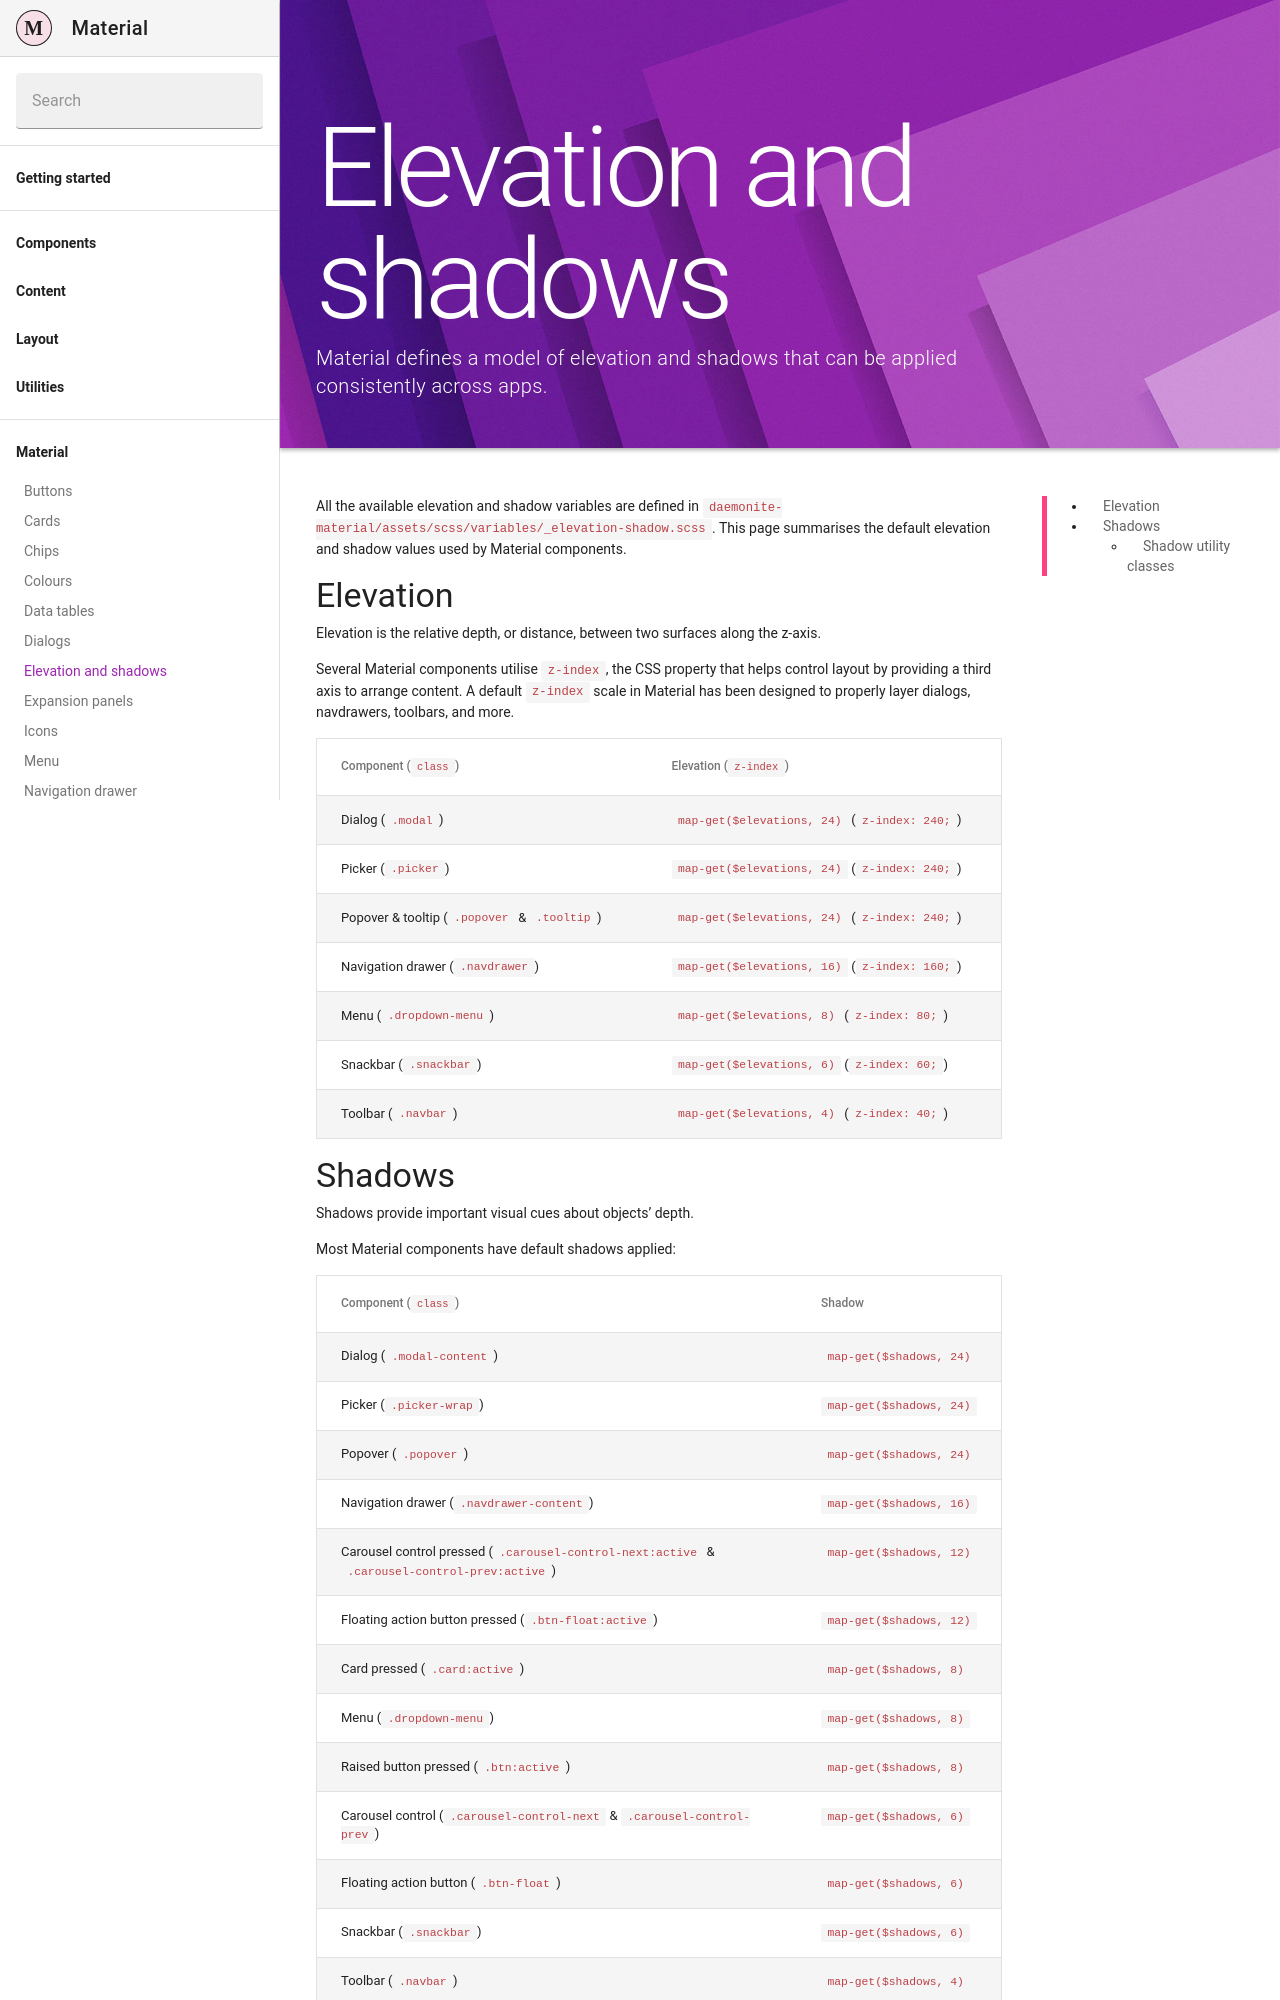

repository: Daemonite/material · page: docs/4.6/material/elevation-and-shadows/index.html · generator: jekyll

---
layout: docs
title: Elevation and shadows
description: Material defines a model of elevation and shadows that can be applied consistently across apps.
group: material
redirect_from:
  - /docs/4.1/material/elevation-and-shadows/
toc: true
---

All the available elevation and shadow variables are defined in `daemonite-material/assets/scss/variables/_elevation-shadow.scss`. This page summarises the default elevation and shadow values used by Material components.

## Elevation

Elevation is the relative depth, or distance, between two surfaces along the z-axis.

Several Material components utilise `z-index`, the CSS property that helps control layout by providing a third axis to arrange content. A default `z-index` scale in Material has been designed to properly layer dialogs, navdrawers, toolbars, and more.

<div class="table-responsive mb-3">
  <table class="table table-bordered table-striped mb-0">
    <thead>
      <tr>
        <th>Component (<code>class</code>)</th>
        <th>Elevation (<code>z-index</code>)</th>
      </tr>
    </thead>
    <tbody>
      <tr>
        <td>Dialog (<code>.modal</code>)</td>
        <td><code class="text-nowrap">map-get($elevations, 24)</code> (<code>z-index: 240;</code>)</td>
      </tr>
      <tr>
        <td>Picker (<code>.picker</code>)</td>
        <td><code class="text-nowrap">map-get($elevations, 24)</code> (<code>z-index: 240;</code>)</td>
      </tr>
      <tr>
        <td>Popover &amp; tooltip (<code>.popover</code> &amp; <code>.tooltip</code>)</td>
        <td><code class="text-nowrap">map-get($elevations, 24)</code> (<code>z-index: 240;</code>)</td>
      </tr>
      <tr>
        <td>Navigation drawer (<code>.navdrawer</code>)</td>
        <td><code class="text-nowrap">map-get($elevations, 16)</code> (<code>z-index: 160;</code>)</td>
      </tr>
      <tr>
        <td>Menu (<code>.dropdown-menu</code>)</td>
        <td><code class="text-nowrap">map-get($elevations, 8)</code> (<code>z-index: 80;</code>)</td>
      </tr>
      <tr>
        <td>Snackbar (<code>.snackbar</code>)</td>
        <td><code class="text-nowrap">map-get($elevations, 6)</code> (<code>z-index: 60;</code>)</td>
      </tr>
      <tr>
        <td>Toolbar (<code>.navbar</code>)</td>
        <td><code class="text-nowrap">map-get($elevations, 4)</code> (<code>z-index: 40;</code>)</td>
      </tr>
    </tbody>
  </table>
</div>
